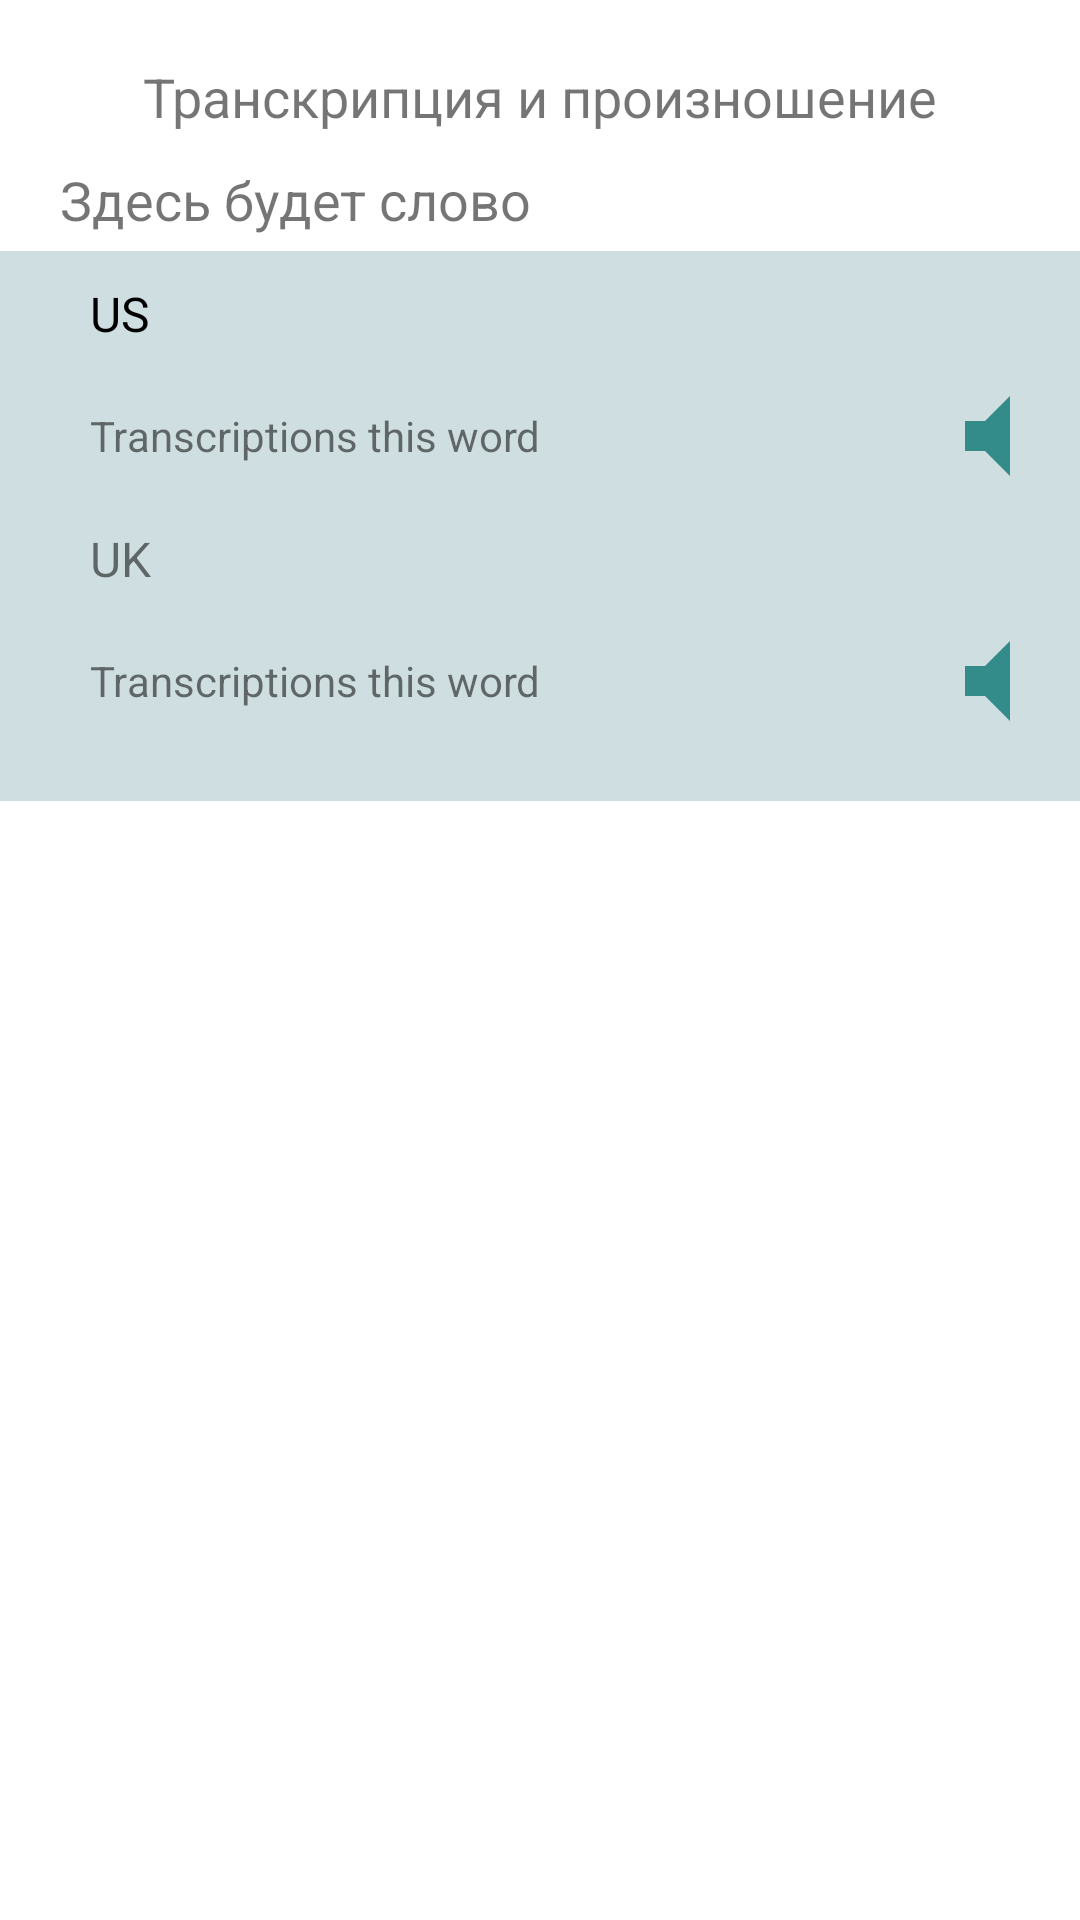

Android layout source for this screen:
<!-- AndroidManifest.xml: application theme Theme.CambridgeWhale -->
<!-- res/layout/translite_item.xml -->
<?xml version="1.0" encoding="utf-8"?>
<LinearLayout
    xmlns:android="http://schemas.android.com/apk/res/android"
    xmlns:app="http://schemas.android.com/apk/res-auto"
    xmlns:tools="http://schemas.android.com/tools"
    android:layout_width="match_parent"
    android:layout_height="wrap_content"
    tools:ignore="NamespaceTypo"
    android:orientation="vertical">
    <TextView
        android:id="@+id/translate_item_title"
        android:layout_width="match_parent"
        android:layout_height="wrap_content"
        android:layout_marginTop="10dp"
        android:text="@string/item_title"
        android:padding="@dimen/standart_pad"
        android:textSize="18sp"
        android:gravity="center"/>
    <TextView
        android:id="@+id/item_word"
        android:layout_width="match_parent"
        android:layout_marginBottom="5dp"
        android:layout_height="wrap_content"
        android:paddingLeft="@dimen/left_mid_pad"
        android:textSize="@dimen/title_big"
        android:text="Здесь будет слово"
        />

    <androidx.constraintlayout.widget.ConstraintLayout
        android:layout_width="match_parent"
        android:layout_height="wrap_content">

        <androidx.constraintlayout.widget.ConstraintLayout
            android:layout_width="match_parent"
            android:layout_height="0dp"
            android:alpha="0.7"
            android:background="@color/item_item_bk"
            app:layout_constraintBottom_toBottomOf="parent"
            app:layout_constraintLeft_toLeftOf="parent"
            app:layout_constraintRight_toRightOf="parent"
            app:layout_constraintTop_toTopOf="parent" />

        <LinearLayout
            android:id="@+id/linearLayout"
            android:layout_width="match_parent"
            android:layout_height="wrap_content"
            android:orientation="vertical"
            app:layout_constraintBottom_toBottomOf="parent"
            app:layout_constraintLeft_toLeftOf="parent"
            app:layout_constraintRight_toRightOf="parent"
            app:layout_constraintTop_toTopOf="parent">


            <TextView
                android:layout_width="match_parent"
                android:layout_height="wrap_content"
                android:layout_margin="@dimen/standart_mar"
                android:paddingLeft="@dimen/left_mid_pad"
                android:textColor="@color/black"
                android:text="@string/title_us"
                android:textSize="@dimen/title_small" />

            <LinearLayout
                android:layout_width="match_parent"
                android:layout_height="wrap_content"
                android:orientation="horizontal">

                <TextView
                    android:id="@+id/us_transcription"
                    android:layout_width="0dp"
                    android:layout_height="wrap_content"
                    android:layout_gravity="center"
                    android:layout_weight="1"
                    android:paddingTop="10dp"
                    android:paddingBottom="10dp"
                    android:paddingRight="10dp"
                    android:paddingLeft="20dp"
                    android:layout_marginLeft="10dp"
                    android:text="Transcriptions this word"
                    android:textSize="@dimen/text_s" />

                <ImageButton
                    android:id="@+id/us_soundn"
                    android:layout_width="40dp"
                    android:layout_height="40dp"
                    android:layout_marginRight="@dimen/standart_pad"
                    android:background="@drawable/play_button" />
            </LinearLayout>
        </LinearLayout>
    </androidx.constraintlayout.widget.ConstraintLayout>

    <androidx.constraintlayout.widget.ConstraintLayout
        android:layout_width="match_parent"
        android:layout_height="wrap_content">

        <androidx.constraintlayout.widget.ConstraintLayout
            android:layout_width="match_parent"
            android:layout_height="0dp"
            android:alpha="0.7"
            android:background="@color/item_item_bk"
            app:layout_constraintBottom_toBottomOf="parent"
            app:layout_constraintLeft_toLeftOf="parent"
            app:layout_constraintRight_toRightOf="parent"
            app:layout_constraintTop_toTopOf="parent" />

        <LinearLayout
            android:orientation="vertical"
            android:layout_width="match_parent"
            android:layout_height="wrap_content"
            app:layout_constraintBottom_toBottomOf="parent"
            app:layout_constraintLeft_toLeftOf="parent"
            app:layout_constraintRight_toRightOf="parent"
            app:layout_constraintTop_toTopOf="parent">
            <TextView
                android:layout_width="match_parent"
                android:layout_height="wrap_content"
                android:layout_margin="@dimen/standart_mar"
                android:paddingLeft="20dp"
                android:textSize="@dimen/title_small"
                android:text="@string/title_uk"
                />
            <LinearLayout
                android:orientation="horizontal"
                android:layout_width="match_parent"
                android:layout_height="wrap_content"
                android:paddingBottom="20dp">
                <TextView
                    android:id="@+id/uk_transcription"
                    android:layout_weight="1"
                    android:layout_width="0dp"
                    android:paddingTop="10dp"
                    android:paddingBottom="10dp"
                    android:paddingRight="10dp"
                    android:paddingLeft="20dp"
                    android:layout_marginLeft="10dp"
                    android:textSize="@dimen/text_s"
                    android:layout_height="wrap_content"
                    android:layout_gravity="center"
                    android:text="Transcriptions this word"/>
                <ImageButton
                    android:id="@+id/uk_soundn"
                    android:layout_width="40dp"
                    android:layout_height="40dp"
                    android:layout_marginRight="@dimen/standart_pad"
                    android:background="@drawable/play_button"
                    />
            </LinearLayout>
        </LinearLayout>
    </androidx.constraintlayout.widget.ConstraintLayout>

</LinearLayout>
<!-- resources referenced by this layout -->
<resources>
  <color name="black">#FF000000</color>
  <color name="item_item_bk">#BBD0D3</color>
  <dimen name="left_mid_pad">20dp</dimen>
  <dimen name="standart_mar">10dp</dimen>
  <dimen name="standart_pad">10dp</dimen>
  <dimen name="text_s">14sp</dimen>
  <dimen name="title_big">18sp</dimen>
  <dimen name="title_small">16dp</dimen>
  <!-- drawable play_button (drawable) -->
  <?xml version="1.0" encoding="utf-8"?>
  <selector xmlns:android="http://schemas.android.com/apk/res/android">
      <item android:drawable="@drawable/ic_play" android:state_focused="true" />
      <item android:drawable="@drawable/ic_sound" />
  </selector>
  <string name="item_title">Транскрипция и произношение</string>
  <string name="title_uk">UK</string>
  <string name="title_us">US</string>
  <style name="Theme.CambridgeWhale" parent="Theme.MaterialComponents.DayNight.DarkActionBar">
          
          <item name="colorPrimary">@color/purple_500</item>
          <item name="colorPrimaryVariant">@color/purple_700</item>
          <item name="colorOnPrimary">@color/white</item>
          
          <item name="colorSecondary">@color/teal_200</item>
          <item name="colorSecondaryVariant">@color/teal_700</item>
          <item name="colorOnSecondary">@color/black</item>
          
          <item name="android:statusBarColor" tools:targetApi="l">?attr/colorPrimaryVariant</item>
          
      </style>
  <!-- drawable ic_play (drawable-anydpi) -->
  <vector xmlns:android="http://schemas.android.com/apk/res/android"
      android:width="24dp"
      android:height="24dp"
      android:viewportWidth="24"
      android:viewportHeight="24"
      android:tint="#338C8A"
      android:alpha="0.8">
    <group android:scaleX="0.57416266"
        android:scaleY="0.57416266"
        android:translateX="5.110048"
        android:translateY="5.110048">
      <path
          android:fillColor="@android:color/white"
          android:pathData="M21,3L3,3c-1.1,0 -2,0.9 -2,2v14c0,1.1 0.9,2 2,2h18c1.1,0 2,-0.9 2,-2L23,5c0,-1.1 -0.9,-2 -2,-2zM21,19L3,19L3,5h18v14zM8,15c0,-1.66 1.34,-3 3,-3 0.35,0 0.69,0.07 1,0.18L12,6h5v2h-3v7.03c-0.02,1.64 -1.35,2.97 -3,2.97 -1.66,0 -3,-1.34 -3,-3z"/>
    </group>
  </vector>
  <!-- drawable ic_sound (drawable-anydpi) -->
  <vector xmlns:android="http://schemas.android.com/apk/res/android"
      android:width="24dp"
      android:height="24dp"
      android:viewportWidth="24"
      android:viewportHeight="24"
      android:tint="#338C8A"
      android:alpha="1">
    <path
        android:fillColor="@android:color/white"
        android:pathData="M7,9v6h4l5,5V4l-5,5H7z"/>
  </vector>
  <color name="purple_500">#FF6200EE</color>
  <color name="purple_700">#FF3700B3</color>
  <color name="white">#FFFFFFFF</color>
  <color name="teal_200">#FF03DAC5</color>
  <color name="teal_700">#FF018786</color>
</resources>
